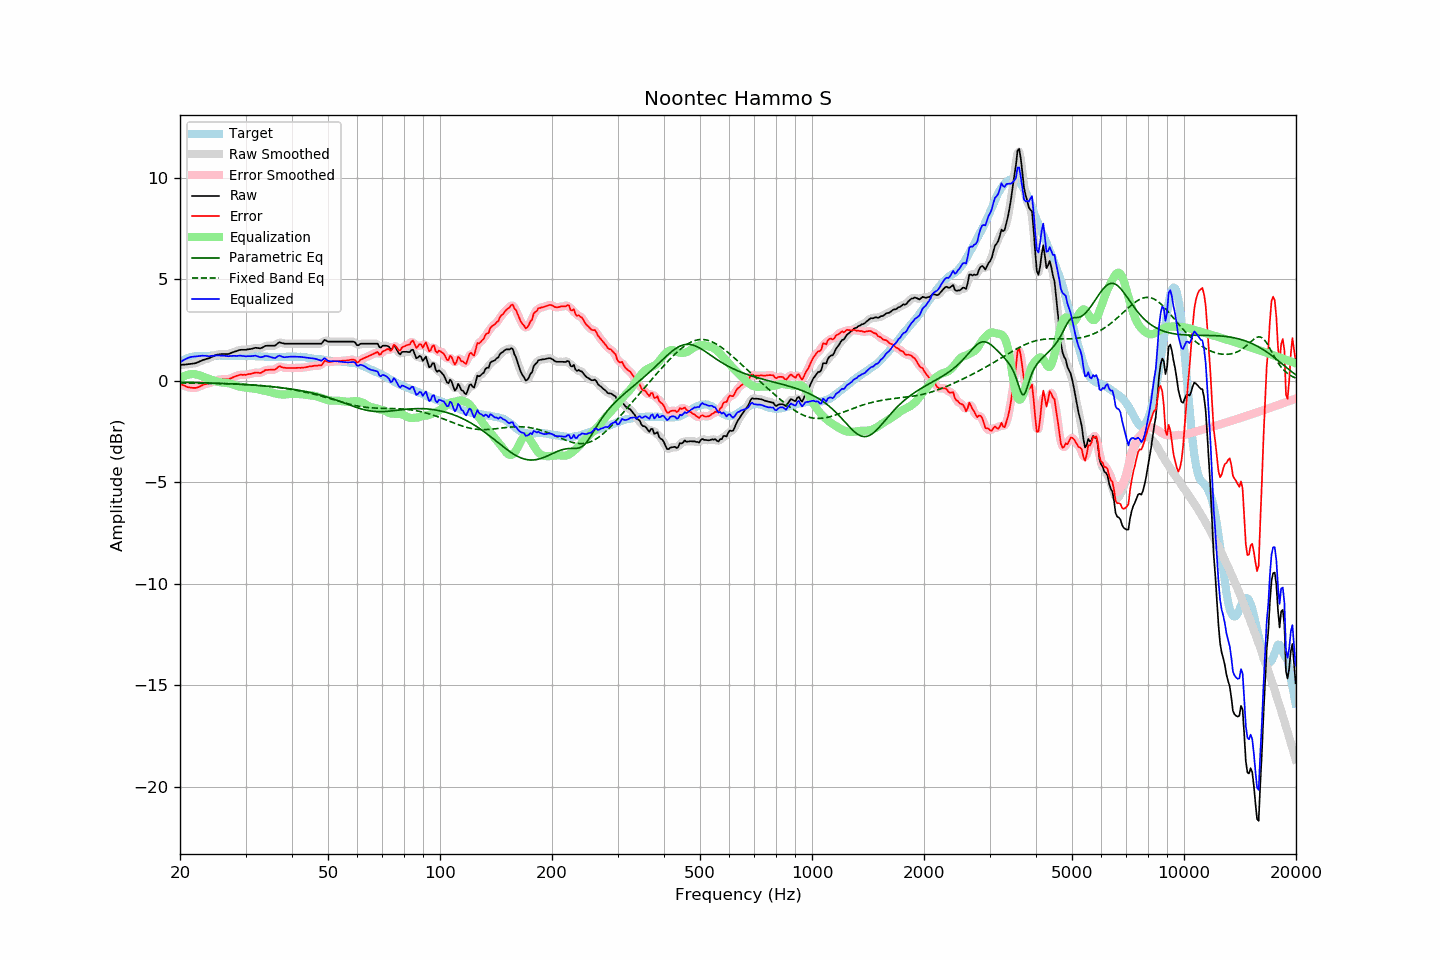

The data file committed next to this chart (first rows):
frequency, raw, error, smoothed, error_smoothed, equalization, parametric_eq, fixed_band_eq, equalized_raw, equalized_smoothed, target
20.00, 0.79, -0.13, 0.79, -0.13, 0.12, -0.06, -0.10, 0.91, 0.91, 0.92
20.20, 0.80, -0.17, 0.79, -0.17, 0.17, -0.06, -0.10, 0.97, 0.97, 0.97
20.40, 0.81, -0.21, 0.80, -0.21, 0.22, -0.07, -0.10, 1.02, 1.02, 1.02
20.61, 0.81, -0.24, 0.81, -0.25, 0.25, -0.07, -0.10, 1.06, 1.06, 1.05
20.81, 0.82, -0.28, 0.82, -0.28, 0.29, -0.07, -0.10, 1.10, 1.10, 1.10
21.02, 0.83, -0.31, 0.82, -0.31, 0.31, -0.07, -0.10, 1.13, 1.13, 1.14
21.23, 0.84, -0.32, 0.84, -0.32, 0.33, -0.07, -0.10, 1.16, 1.16, 1.16
21.44, 0.85, -0.33, 0.84, -0.33, 0.34, -0.07, -0.11, 1.18, 1.18, 1.18
21.66, 0.86, -0.34, 0.85, -0.34, 0.34, -0.08, -0.11, 1.20, 1.19, 1.20
21.87, 0.87, -0.34, 0.87, -0.34, 0.34, -0.08, -0.11, 1.20, 1.20, 1.21
22.09, 0.89, -0.34, 0.89, -0.34, 0.32, -0.08, -0.11, 1.21, 1.21, 1.23
22.31, 0.92, -0.32, 0.92, -0.32, 0.30, -0.08, -0.11, 1.22, 1.22, 1.23
22.54, 0.95, -0.28, 0.95, -0.28, 0.28, -0.08, -0.11, 1.23, 1.23, 1.23
22.76, 0.99, -0.25, 0.99, -0.24, 0.25, -0.09, -0.11, 1.24, 1.24, 1.23
22.99, 1.03, -0.20, 1.02, -0.21, 0.22, -0.09, -0.11, 1.25, 1.24, 1.22
23.22, 1.05, -0.18, 1.05, -0.18, 0.19, -0.09, -0.12, 1.24, 1.24, 1.22
23.45, 1.08, -0.15, 1.07, -0.15, 0.16, -0.09, -0.12, 1.24, 1.23, 1.22
23.69, 1.09, -0.14, 1.09, -0.14, 0.13, -0.10, -0.12, 1.23, 1.22, 1.23
23.92, 1.12, -0.12, 1.12, -0.11, 0.10, -0.10, -0.12, 1.22, 1.22, 1.23
24.16, 1.16, -0.09, 1.15, -0.09, 0.07, -0.10, -0.12, 1.23, 1.23, 1.24
24.40, 1.20, -0.06, 1.19, -0.05, 0.04, -0.10, -0.12, 1.24, 1.23, 1.25
24.65, 1.22, -0.02, 1.23, -0.01, 0.02, -0.11, -0.13, 1.24, 1.25, 1.24
24.89, 1.27, 0.03, 1.26, 0.02, -0.01, -0.11, -0.13, 1.26, 1.25, 1.24
25.14, 1.30, 0.06, 1.29, 0.05, -0.03, -0.11, -0.13, 1.26, 1.26, 1.24
25.39, 1.31, 0.06, 1.31, 0.06, -0.05, -0.12, -0.13, 1.25, 1.26, 1.25
25.65, 1.32, 0.07, 1.32, 0.07, -0.07, -0.12, -0.13, 1.25, 1.25, 1.25
25.91, 1.33, 0.09, 1.32, 0.08, -0.07, -0.12, -0.13, 1.25, 1.25, 1.24
26.16, 1.33, 0.09, 1.33, 0.09, -0.08, -0.12, -0.14, 1.24, 1.25, 1.24
26.43, 1.33, 0.09, 1.32, 0.09, -0.09, -0.13, -0.14, 1.24, 1.24, 1.24
26.69, 1.33, 0.09, 1.32, 0.08, -0.09, -0.13, -0.14, 1.23, 1.23, 1.24
26.96, 1.33, 0.08, 1.33, 0.09, -0.11, -0.13, -0.14, 1.22, 1.23, 1.25
27.23, 1.35, 0.11, 1.35, 0.11, -0.13, -0.14, -0.14, 1.23, 1.23, 1.25
27.50, 1.39, 0.14, 1.38, 0.14, -0.15, -0.14, -0.15, 1.23, 1.23, 1.24
27.77, 1.42, 0.18, 1.41, 0.18, -0.18, -0.15, -0.15, 1.24, 1.24, 1.23
28.05, 1.45, 0.21, 1.44, 0.21, -0.21, -0.15, -0.15, 1.24, 1.24, 1.23
28.33, 1.47, 0.24, 1.47, 0.24, -0.23, -0.15, -0.16, 1.23, 1.24, 1.22
28.62, 1.49, 0.27, 1.50, 0.27, -0.26, -0.16, -0.16, 1.24, 1.24, 1.22
28.90, 1.53, 0.29, 1.52, 0.29, -0.28, -0.16, -0.16, 1.25, 1.24, 1.23
29.19, 1.54, 0.32, 1.53, 0.31, -0.29, -0.17, -0.17, 1.24, 1.24, 1.22
29.48, 1.54, 0.30, 1.54, 0.30, -0.30, -0.17, -0.17, 1.23, 1.23, 1.24
29.78, 1.54, 0.31, 1.54, 0.30, -0.31, -0.18, -0.17, 1.22, 1.22, 1.23
30.08, 1.54, 0.30, 1.54, 0.31, -0.32, -0.18, -0.18, 1.21, 1.22, 1.24
30.38, 1.55, 0.33, 1.55, 0.32, -0.33, -0.19, -0.18, 1.22, 1.22, 1.23
30.68, 1.57, 0.34, 1.56, 0.34, -0.35, -0.19, -0.19, 1.22, 1.22, 1.22
30.99, 1.58, 0.35, 1.58, 0.36, -0.36, -0.20, -0.19, 1.22, 1.22, 1.22
31.30, 1.59, 0.37, 1.60, 0.37, -0.37, -0.20, -0.19, 1.23, 1.23, 1.22
31.61, 1.62, 0.39, 1.62, 0.40, -0.38, -0.21, -0.20, 1.24, 1.24, 1.22
31.93, 1.63, 0.42, 1.63, 0.41, -0.39, -0.21, -0.21, 1.25, 1.24, 1.22
32.24, 1.63, 0.42, 1.62, 0.41, -0.40, -0.22, -0.21, 1.22, 1.22, 1.21
32.57, 1.62, 0.40, 1.62, 0.40, -0.42, -0.22, -0.22, 1.20, 1.20, 1.22
32.89, 1.61, 0.39, 1.62, 0.40, -0.44, -0.23, -0.22, 1.17, 1.18, 1.22
33.22, 1.64, 0.43, 1.64, 0.43, -0.46, -0.24, -0.23, 1.18, 1.18, 1.20
33.55, 1.68, 0.47, 1.68, 0.48, -0.48, -0.24, -0.24, 1.20, 1.20, 1.20
33.89, 1.73, 0.53, 1.71, 0.52, -0.49, -0.25, -0.25, 1.23, 1.22, 1.19
34.23, 1.74, 0.54, 1.73, 0.54, -0.51, -0.26, -0.25, 1.23, 1.23, 1.20
34.57, 1.74, 0.55, 1.74, 0.55, -0.52, -0.26, -0.26, 1.21, 1.21, 1.19
34.92, 1.74, 0.55, 1.74, 0.55, -0.55, -0.27, -0.27, 1.19, 1.19, 1.19
35.27, 1.74, 0.55, 1.73, 0.55, -0.57, -0.28, -0.28, 1.16, 1.16, 1.18
35.62, 1.74, 0.55, 1.73, 0.55, -0.59, -0.29, -0.29, 1.14, 1.14, 1.18
35.97, 1.74, 0.56, 1.76, 0.57, -0.61, -0.30, -0.30, 1.12, 1.14, 1.18
... 635 more rows
